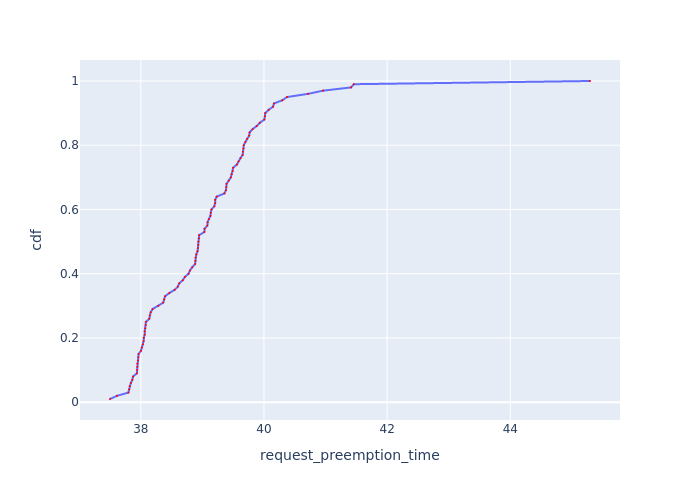

The file beside this chart, header and first rows:
Request Id, request_preemption_time, cdf
0_6, 37.5, 0.01
0_4, 37.61, 0.02
0_27, 37.8, 0.03
0_5, 37.81, 0.04
0_11, 37.82, 0.05
0_3, 37.84, 0.06
0_12, 37.86, 0.07
0_2, 37.87, 0.08
0_7, 37.94, 0.09
0_26, 37.94, 0.1
0_17, 37.94, 0.11
0_28, 37.94, 0.12
0_15, 37.95, 0.13
0_13, 37.96, 0.14
0_10, 37.96, 0.15
0_18, 38, 0.16
0_35, 38.02, 0.17
0_33, 38.03, 0.18
0_34, 38.05, 0.19
0_25, 38.05, 0.2
0_16, 38.06, 0.21
0_36, 38.06, 0.22
0_38, 38.07, 0.23
0_23, 38.08, 0.24
0_37, 38.08, 0.25
0_29, 38.14, 0.26
0_21, 38.14, 0.27
0_22, 38.16, 0.28
0_24, 38.19, 0.29
0_42, 38.29, 0.3
0_39, 38.36, 0.31
0_41, 38.38, 0.32
0_32, 38.39, 0.33
0_20, 38.46, 0.34
0_44, 38.55, 0.35
0_43, 38.6, 0.36
0_31, 38.62, 0.37
0_45, 38.68, 0.38
0_48, 38.72, 0.39
0_52, 38.78, 0.4
0_57, 38.8, 0.41
0_49, 38.83, 0.42
0_9, 38.88, 0.43
0_50, 38.89, 0.44
0_58, 38.89, 0.45
0_53, 38.9, 0.46
0_47, 38.92, 0.47
0_55, 38.93, 0.48
0_75, 38.93, 0.49
0_74, 38.94, 0.5
0_64, 38.94, 0.51
0_46, 38.95, 0.52
0_63, 39.03, 0.53
0_30, 39.04, 0.54
0_68, 39.08, 0.55
0_60, 39.08, 0.56
0_54, 39.11, 0.57
0_66, 39.13, 0.58
0_56, 39.14, 0.59
0_19, 39.15, 0.6
... 40 more rows
